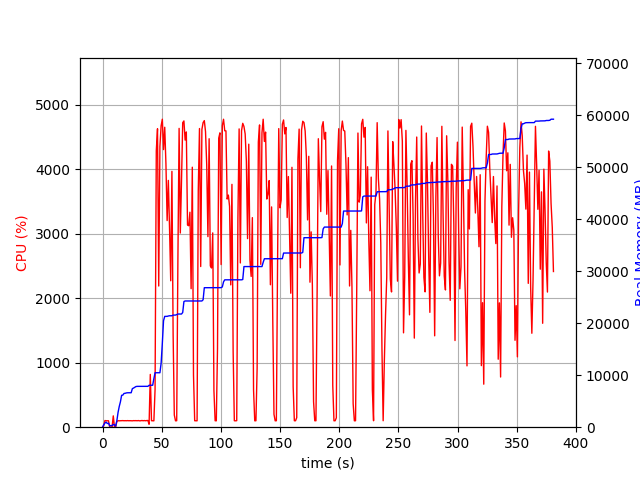

The table this chart was drawn from, first rows:
elapsed_time, nproc, cpu, mem_real, mem_virtual
3.62396240234375e-05, 1, 0.0, 6.965, 3185
1.006, 4, 21.9, 480, 2016
2.014, 4, 103.1, 799.4, 2346
3.022, 5, 100.2, 978, 2815
4.03, 3, 99.2, 707, 1958
5.038, 3, 100.3, 774.4, 2070
6.045, 3, 1.0, 265.3, 1453
7.053, 3, 2.0, 325.6, 1527
8.061, 3, 3.0, 287.2, 1482
9.069, 4, 175.8, 547.2, 2077
10.08, 4, 2.0, 457, 1888
11.08, 3, 2.0, 199.4, 1376
12.09, 1, 90.2, 1247, 2629
13.1, 1, 100.2, 2831, 4997
14.11, 1, 99.3, 3985, 6783
15.12, 1, 100.2, 4891, 8687
16.12, 1, 100.1, 6135, 8699
17.13, 1, 102.2, 6169, 8699
18.14, 1, 100.2, 6489, 8699
19.15, 1, 101.3, 6523, 8827
20.16, 1, 100.1, 6595, 8827
21.16, 1, 102.1, 6623, 8827
22.17, 1, 100.2, 6623, 8827
23.18, 1, 101.1, 6625, 8827
24.19, 1, 100.1, 6627, 8827
25.2, 1, 99.0, 7417, 10875
26.21, 1, 102.0, 7531, 10875
27.22, 1, 101.0, 7671, 10875
28.23, 1, 102.0, 7819, 10875
29.24, 1, 100.1, 7853, 10875
30.25, 1, 102.9, 7855, 10875
31.26, 1, 99.1, 7855, 10875
32.27, 1, 100.0, 7855, 10875
33.28, 1, 104.0, 7857, 10875
34.29, 1, 100.0, 7857, 10875
35.3, 1, 103.0, 7859, 10875
36.31, 1, 100.0, 7859, 10875
37.32, 1, 102.9, 7861, 11035
38.33, 1, 103.9, 7861, 11035
39.34, 1, 45.5, 8059, 14498
40.35, 1, 818.8, 8069, 14498
41.36, 1, 100.9, 8069, 14498
42.37, 1, 100.0, 8069, 14498
43.38, 1, 99.0, 9343, 17570
44.39, 1, 587.9, 10473, 17762
45.42, 1, 4288, 10475, 17762
46.45, 1, 4629, 10475, 17762
47.48, 1, 2190, 10475, 17762
48.49, 1, 4354, 10475, 17762
49.5, 1, 4674, 12286, 25623
50.52, 1, 4777, 16125, 26152
51.54, 1, 4306, 20480, 26152
52.56, 1, 4652, 21314, 26152
53.57, 1, 4085, 21314, 26154
54.59, 1, 3205, 21320, 26154
55.6, 1, 3828, 21388, 26378
56.61, 1, 3092, 21434, 26378
57.62, 1, 2271, 21434, 26378
58.63, 1, 3968, 21434, 26378
59.64, 1, 1440, 21560, 26378
... 317 more rows
